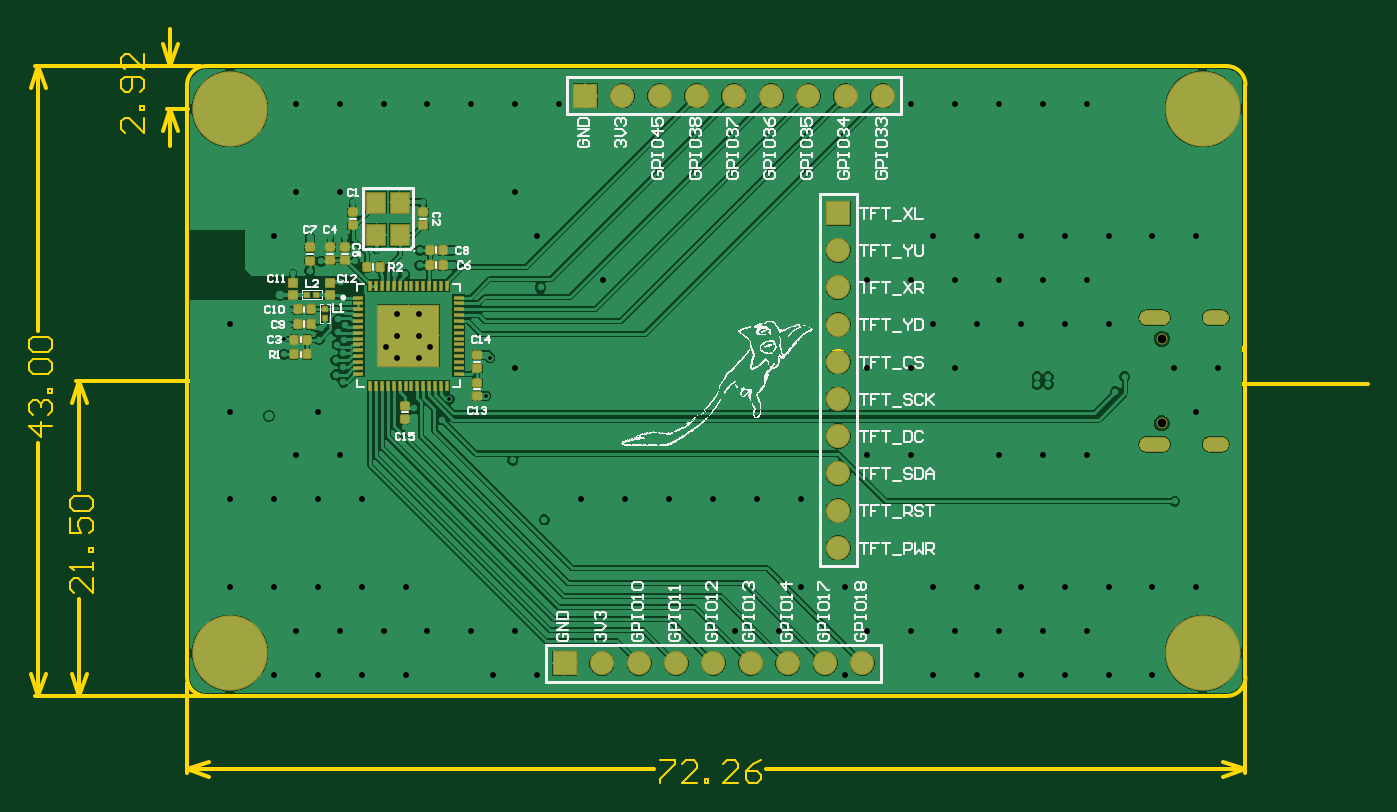
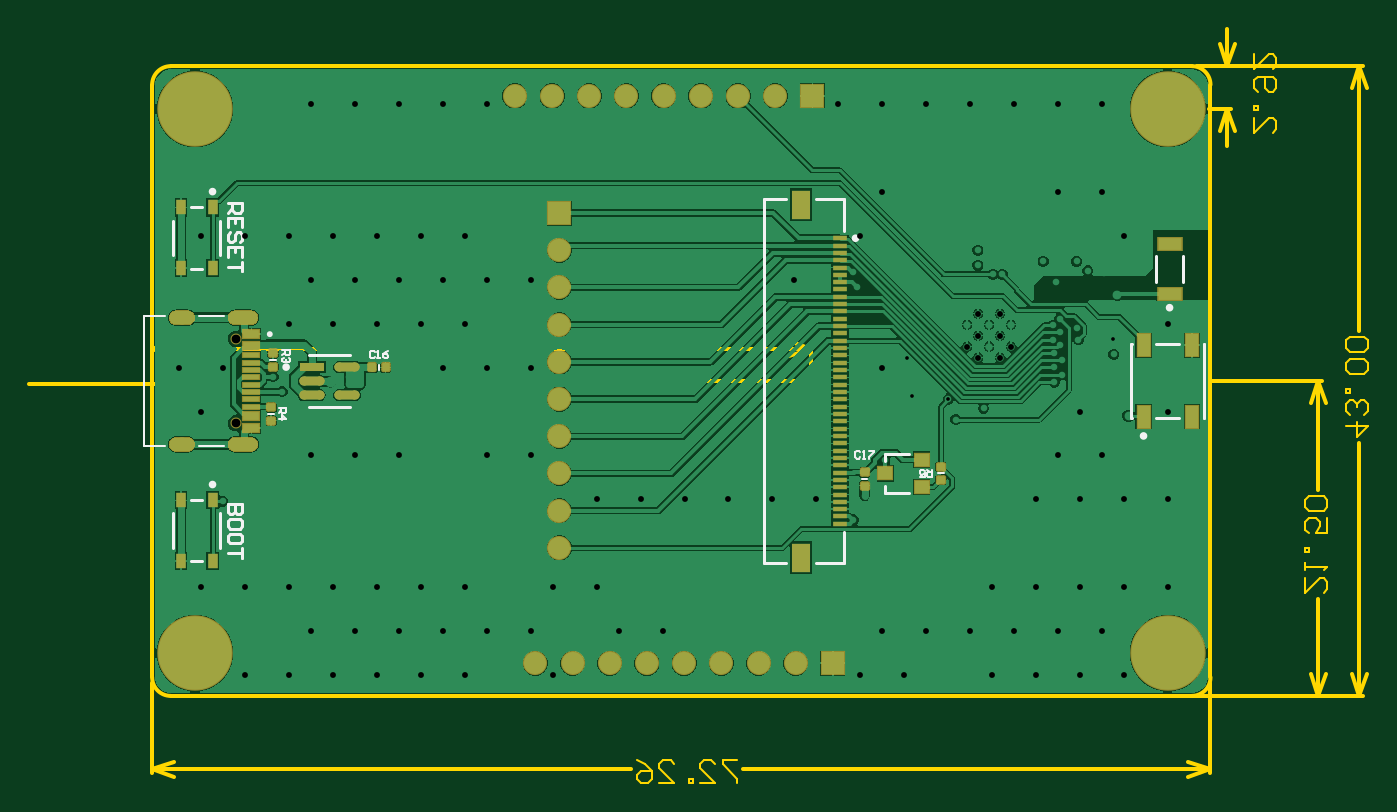
Circuit board: 11 layer files. Board 91.4 x 51.5 mm.
- drill: PCB-RoundHoles.TXT (2921 bytes)
- drill: PCB-SlotHoles.TXT (279 bytes)
- bottom_copper: PCB.GBL (88834 bytes)
- bottom_silk: PCB.GBO (4479 bytes)
- paste: PCB.GBP (3383 bytes)
- bottom_mask: PCB.GBS (13484 bytes)
- outline: PCB.GM1 (4634 bytes)
- top_copper: PCB.GTL (93456 bytes)
- top_silk: PCB.GTO (87180 bytes)
- paste: PCB.GTP (3791 bytes)
- top_mask: PCB.GTS (13266 bytes)

=== drill: PCB-RoundHoles.TXT ===
M48
;Layer_Color=9474304
;FILE_FORMAT=2:5
INCH,LZ
;TYPE=PLATED
T1F00S00C0.00984
T2F00S00C0.01181
T3F00S00C0.01575
T4F00S00C0.01772
T6F00S00C0.03543
T7F00S00C0.09843
;TYPE=NON_PLATED
T8F00S00C0.02362
%
T01
X05005Y0279
Y0281
X05035
Y0279
X05215Y0277
X0524Y0281
X05375Y02475
X0365Y0249
X0368Y02425
X03595Y02585
X0352323Y0275823
X0342459Y0274959
X03405Y02695
X0333Y02725
X03305Y02675
X0314Y02795
Y02835
Y028726
X0314282Y0291
X03125Y0293
Y02965
X031437Y029483
X03135Y03065
X0317Y0312
X0328Y03085
X03305
X03345Y0311
X03435
X0368116Y030906
X0367Y0305
X0353476Y0286024
X0312Y02855
Y02815
X031233Y028967
X03075Y0291
X0308Y0294
X02995Y0295
Y0299064
X0298088Y0291088
X0298Y0287
X03005Y0309
X0305Y03095
X0308Y0312
X03105Y03185
X0305
X03145
X03165Y0328
X03355
X03345Y0315
X03435
X0323
T02
X0294Y02705
X0297Y0303
T03
X0472441Y0200787
X0484252
X0496063
X0507874
X0519685
X0531496
X052559Y0212598
X0513779
X0501968
X0490157
X0478346
X0484252Y0224409
X0496063
X0507874
X0519685
X0531496
X0543307
X0537401Y023622
X052559
X0513779
X0501968
X0490157
X0478346
X0472441Y0224409
X0490157Y0259842
X0501968
X0513779
X052559
X0543307Y0271654
X0549212Y0283465
X0537401
X0519685Y0295275
X0507874
X0496063
X0484252
X0472441
X0478346Y0307086
X0490157
X0501968
X0513779
X052559
X0478346Y0283465
X0466535
X0454724
X046063Y0295275
X0466535Y0307086
X0454724
Y0259842
X0466535
Y023622
X046063Y0224409
X0448819
X0437008
X0431102Y0212598
X0419291
X0454724
X0466535
X046063Y0200787
X0448819
X0437008Y0248031
X0425197
X0413386
X0401575
X0389764
X0377953
X0360236Y0283465
X0337405Y0289094
X0334453Y0286142
Y0292047
Y0297953
X0337405Y0295
X03315
X0328547Y0297953
X0325594Y0295
X0328547Y0292047
X0325594Y0289094
X0328547Y0286142
X03315Y0289094
X0312992Y0259842
X0318898Y0248031
X0324803Y023622
X0336614
X034252Y0224409
X0330709
X0318898
X0324803Y0212598
X0336614
X0348425
X0360236
X0366142Y0200787
X0354331
X034252
X0330709
X0318898
X0312992Y0212598
Y023622
X0383858Y0307086
X0307086Y0271654
X0301181Y0259842
X028937
X0295275Y0248031
X0307086
X0301181Y023622
X028937
X0295275Y0224409
X0307086
X0301181Y0212598
X0307086Y0200787
X0295275
X0283465Y0224409
Y0248031
Y0271654
X028937Y0283465
X0283465Y0295275
X0295275Y0318898
X0301181Y0330709
X028937
X0295275Y034252
X0307086
X0301181Y0354331
X0312992
X0324803
X0336614
X0348425
X0360236
X0372047
X0366142Y034252
X0354331
X034252
X0330709
X0318898
X0312992Y0330709
X0360236
X0366142Y0318898
X0389764Y034252
X0448819
X046063
X0466535Y0354331
X046063Y0318898
X0472441
X0484252
X0496063
X0507874
X0519685
X0531496
X0543307
X0531496Y034252
X0519685
X0507874
X0496063
X0484252
X0472441
X0478346Y0354331
X0490157
X0501968
X0513779
X052559
T04
X05085Y02795
T06
X03735Y0204
X03835
X03935
X04035
X04135
X04235
X04335
X04435
X04535
X0447Y0235
Y0245
Y0255
Y0265
Y0275
Y0285
Y0295
Y0305
Y0315
Y0325
X0449Y03565
X0459
X0439
X0429
X0419
X0409
X0399
X0389
X0379
T07
X0545Y0206709
X02835
Y0353
X0545
T08
X0534012Y0268476
Y0291232
M30

=== drill: PCB-SlotHoles.TXT ===
M48
;Layer_Color=9474304
;FILE_FORMAT=2:5
INCH,LZ
;TYPE=PLATED
T5F00S00C0.02362
;TYPE=NON_PLATED
%
G90
G05
T05
G00X0534248Y0262827
M15
G01X0529917
M16
G00X0550075Y0262827
M15
G01X0546925
M16
G00X0550075Y0296882
M15
G01X0546925
M16
G00X0534248Y0296882
M15
G01X0529917
M16
M17
M30

=== bottom_copper: PCB.GBL (88834 bytes, source omitted) ===
=== bottom_silk: PCB.GBO ===
G04*
G04 #@! TF.GenerationSoftware,Altium Limited,Altium Designer,23.1.1 (15)*
G04*
G04 Layer_Color=32896*
%FSLAX25Y25*%
%MOIN*%
G70*
G04*
G04 #@! TF.SameCoordinates,379D8D2B-01B5-4923-9211-1CC0BA53C839*
G04*
G04*
G04 #@! TF.FilePolarity,Positive*
G04*
G01*
G75*
%ADD11C,0.00787*%
%ADD12C,0.00591*%
%ADD13C,0.00500*%
%ADD14C,0.00492*%
%ADD66C,0.00984*%
D11*
X525272Y292453D02*
G03*
X525272Y292453I-394J0D01*
G01*
X503342Y272965D02*
X514366D01*
X503342Y286744D02*
X514366D01*
X286543Y306405D02*
Y313595D01*
X279457Y306405D02*
Y313595D01*
X280350Y289697D02*
X286650D01*
X280350Y270012D02*
X286650D01*
X293146D02*
X293342D01*
X293146Y289697D02*
X293342D01*
X273657D02*
X273854D01*
X273657Y270012D02*
X273854D01*
X273657D02*
Y289697D01*
X293342Y270012D02*
Y289697D01*
X538201Y313744D02*
Y322996D01*
X543024Y310102D02*
X545976D01*
X550799Y313744D02*
Y322996D01*
X543024Y326638D02*
X545976D01*
X359421Y258347D02*
Y260118D01*
Y249882D02*
Y251654D01*
X353024Y249882D02*
X359421D01*
X353024Y260118D02*
X359421D01*
X370575Y328870D02*
X378153D01*
X386224D02*
X392032D01*
Y230839D02*
Y328870D01*
X370575Y230839D02*
X378153D01*
X386224D02*
X392032D01*
X370575D02*
Y239402D01*
Y320307D02*
Y328870D01*
X538201Y235004D02*
Y244256D01*
X543024Y231362D02*
X545976D01*
X550799Y235004D02*
Y244256D01*
X543024Y247898D02*
X545976D01*
X532277Y246715D02*
X536213D01*
Y244748D01*
X535557Y244092D01*
X534901D01*
X534245Y244748D01*
Y246715D01*
Y244748D01*
X533589Y244092D01*
X532933D01*
X532277Y244748D01*
Y246715D01*
Y240812D02*
Y242124D01*
X532933Y242780D01*
X535557D01*
X536213Y242124D01*
Y240812D01*
X535557Y240156D01*
X532933D01*
X532277Y240812D01*
Y236876D02*
Y238188D01*
X532933Y238844D01*
X535557D01*
X536213Y238188D01*
Y236876D01*
X535557Y236220D01*
X532933D01*
X532277Y236876D01*
Y234908D02*
Y232284D01*
Y233596D01*
X536213D01*
X536213Y327683D02*
X532277D01*
Y325715D01*
X532933Y325060D01*
X534245D01*
X534901Y325715D01*
Y327683D01*
Y326372D02*
X536213Y325060D01*
X532277Y321124D02*
Y323748D01*
X536213D01*
Y321124D01*
X534245Y323748D02*
Y322436D01*
X532933Y317188D02*
X532277Y317844D01*
Y319156D01*
X532933Y319812D01*
X533589D01*
X534245Y319156D01*
Y317844D01*
X534901Y317188D01*
X535557D01*
X536213Y317844D01*
Y319156D01*
X535557Y319812D01*
X532277Y313252D02*
Y315876D01*
X536213D01*
Y313252D01*
X534245Y315876D02*
Y314564D01*
X532277Y311940D02*
Y309317D01*
Y310629D01*
X536213D01*
D12*
X343713Y255000D02*
X345287D01*
X523713Y271000D02*
X525287D01*
X523213Y285500D02*
X524787D01*
X364213Y253500D02*
X365787D01*
X495500Y282713D02*
Y284287D01*
D13*
X558736Y262256D02*
Y297453D01*
X553106D02*
X558736D01*
X537280D02*
X543894D01*
X553106Y262256D02*
X558736D01*
X537280D02*
X543894D01*
D14*
X346860Y255984D02*
Y254016D01*
X347844D01*
X348172Y254344D01*
Y255000D01*
X347844Y255328D01*
X346860D01*
X347516D02*
X348172Y255984D01*
X350140Y254016D02*
X348828D01*
Y255000D01*
X349484Y254672D01*
X349812D01*
X350140Y255000D01*
Y255656D01*
X349812Y255984D01*
X349156D01*
X348828Y255656D01*
X366148Y260656D02*
X366476Y260984D01*
X367132D01*
X367460Y260656D01*
Y259344D01*
X367132Y259016D01*
X366476D01*
X366148Y259344D01*
X365492Y259016D02*
X364836D01*
X365164D01*
Y260984D01*
X365492Y260656D01*
X363852Y260984D02*
X362540D01*
Y260656D01*
X363852Y259344D01*
Y259016D01*
X522484Y272640D02*
X520516D01*
Y271656D01*
X520844Y271328D01*
X521500D01*
X521828Y271656D01*
Y272640D01*
Y271984D02*
X522484Y271328D01*
Y269688D02*
X520516D01*
X521500Y270672D01*
Y269360D01*
X521484Y288140D02*
X519516D01*
Y287156D01*
X519844Y286828D01*
X520500D01*
X520828Y287156D01*
Y288140D01*
Y287484D02*
X521484Y286828D01*
X519844Y286172D02*
X519516Y285844D01*
Y285188D01*
X519844Y284860D01*
X520172D01*
X520500Y285188D01*
Y285516D01*
Y285188D01*
X520828Y284860D01*
X521156D01*
X521484Y285188D01*
Y285844D01*
X521156Y286172D01*
X496648Y287656D02*
X496976Y287984D01*
X497632D01*
X497960Y287656D01*
Y286344D01*
X497632Y286016D01*
X496976D01*
X496648Y286344D01*
X495992Y286016D02*
X495336D01*
X495664D01*
Y287984D01*
X495992Y287656D01*
X493040Y287984D02*
X493696Y287656D01*
X494352Y287000D01*
Y286344D01*
X494024Y286016D01*
X493368D01*
X493040Y286344D01*
Y286672D01*
X493368Y287000D01*
X494352D01*
D66*
X520977Y283594D02*
G03*
X520977Y283594I-492J0D01*
G01*
X283492Y299567D02*
G03*
X283492Y299567I-492J0D01*
G01*
X290488Y265090D02*
G03*
X290488Y265090I-492J0D01*
G01*
X540760Y330772D02*
G03*
X540760Y330772I-492J0D01*
G01*
X367917Y318240D02*
G03*
X367917Y318240I-492J0D01*
G01*
X540760Y252031D02*
G03*
X540760Y252031I-492J0D01*
G01*
M02*

=== paste: PCB.GBP ===
G04*
G04 #@! TF.GenerationSoftware,Altium Limited,Altium Designer,23.1.1 (15)*
G04*
G04 Layer_Color=128*
%FSLAX25Y25*%
%MOIN*%
G70*
G04*
G04 #@! TF.SameCoordinates,379D8D2B-01B5-4923-9211-1CC0BA53C839*
G04*
G04*
G04 #@! TF.FilePolarity,Positive*
G04*
G01*
G75*
G04:AMPARAMS|DCode=16|XSize=21.65mil|YSize=19.68mil|CornerRadius=2.46mil|HoleSize=0mil|Usage=FLASHONLY|Rotation=270.000|XOffset=0mil|YOffset=0mil|HoleType=Round|Shape=RoundedRectangle|*
%AMROUNDEDRECTD16*
21,1,0.02165,0.01476,0,0,270.0*
21,1,0.01673,0.01968,0,0,270.0*
1,1,0.00492,-0.00738,-0.00837*
1,1,0.00492,-0.00738,0.00837*
1,1,0.00492,0.00738,0.00837*
1,1,0.00492,0.00738,-0.00837*
%
%ADD16ROUNDEDRECTD16*%
G04:AMPARAMS|DCode=17|XSize=21.65mil|YSize=19.68mil|CornerRadius=2.46mil|HoleSize=0mil|Usage=FLASHONLY|Rotation=0.000|XOffset=0mil|YOffset=0mil|HoleType=Round|Shape=RoundedRectangle|*
%AMROUNDEDRECTD17*
21,1,0.02165,0.01476,0,0,0.0*
21,1,0.01673,0.01968,0,0,0.0*
1,1,0.00492,0.00837,-0.00738*
1,1,0.00492,-0.00837,-0.00738*
1,1,0.00492,-0.00837,0.00738*
1,1,0.00492,0.00837,0.00738*
%
%ADD17ROUNDEDRECTD17*%
%ADD51R,0.03937X0.01181*%
%ADD52R,0.03740X0.03543*%
%ADD53R,0.06721X0.02425*%
G04:AMPARAMS|DCode=54|XSize=67.21mil|YSize=24.25mil|CornerRadius=12.12mil|HoleSize=0mil|Usage=FLASHONLY|Rotation=180.000|XOffset=0mil|YOffset=0mil|HoleType=Round|Shape=RoundedRectangle|*
%AMROUNDEDRECTD54*
21,1,0.06721,0.00000,0,0,180.0*
21,1,0.04296,0.02425,0,0,180.0*
1,1,0.02425,-0.02148,0.00000*
1,1,0.02425,0.02148,0.00000*
1,1,0.02425,0.02148,0.00000*
1,1,0.02425,-0.02148,0.00000*
%
%ADD54ROUNDEDRECTD54*%
%ADD55R,0.06299X0.03150*%
%ADD56R,0.03543X0.05906*%
%ADD57R,0.04488X0.02362*%
%ADD58R,0.04488X0.01181*%
%ADD59R,0.02559X0.04134*%
%ADD60R,0.05118X0.07874*%
D16*
X493728Y283500D02*
D03*
X497272D02*
D03*
D17*
X344500Y256772D02*
D03*
Y253228D02*
D03*
X365000Y255272D02*
D03*
X524500Y272772D02*
D03*
Y269228D02*
D03*
X524000Y287272D02*
D03*
Y283728D02*
D03*
X365000Y251728D02*
D03*
D51*
X371559Y255248D02*
D03*
Y241469D02*
D03*
Y243437D02*
D03*
Y245406D02*
D03*
Y247374D02*
D03*
Y249342D02*
D03*
Y251311D02*
D03*
Y253279D02*
D03*
Y257217D02*
D03*
Y259185D02*
D03*
Y261154D02*
D03*
Y263122D02*
D03*
Y265090D02*
D03*
Y267059D02*
D03*
Y269028D02*
D03*
Y270996D02*
D03*
Y272965D02*
D03*
Y274933D02*
D03*
Y276902D02*
D03*
Y278870D02*
D03*
Y280839D02*
D03*
Y282807D02*
D03*
Y284776D02*
D03*
Y286744D02*
D03*
Y288713D02*
D03*
Y290681D02*
D03*
Y292650D02*
D03*
Y294618D02*
D03*
Y296587D02*
D03*
Y298555D02*
D03*
Y300524D02*
D03*
Y302492D02*
D03*
Y304461D02*
D03*
Y306429D02*
D03*
Y308398D02*
D03*
Y310366D02*
D03*
Y312335D02*
D03*
Y314303D02*
D03*
Y316272D02*
D03*
Y318240D02*
D03*
D52*
X349579Y258740D02*
D03*
Y251260D02*
D03*
X359421Y255000D02*
D03*
D53*
X513581Y283594D02*
D03*
D54*
Y279854D02*
D03*
Y276114D02*
D03*
X504128D02*
D03*
Y283594D02*
D03*
D55*
X283000Y303307D02*
D03*
Y316693D02*
D03*
D56*
X289996Y289500D02*
D03*
X277004D02*
D03*
Y270209D02*
D03*
X289996D02*
D03*
D57*
X529799Y267256D02*
D03*
Y270406D02*
D03*
Y289303D02*
D03*
Y292453D02*
D03*
D58*
Y272965D02*
D03*
Y274933D02*
D03*
Y276902D02*
D03*
Y278870D02*
D03*
Y286744D02*
D03*
Y284776D02*
D03*
Y282807D02*
D03*
Y280839D02*
D03*
D59*
X540268Y326539D02*
D03*
Y310201D02*
D03*
X548732Y326539D02*
D03*
Y310201D02*
D03*
X540268Y247799D02*
D03*
Y231461D02*
D03*
X548732Y247799D02*
D03*
Y231461D02*
D03*
D60*
X382189Y232413D02*
D03*
Y327295D02*
D03*
M02*

=== bottom_mask: PCB.GBS (13484 bytes, source omitted) ===
=== outline: PCB.GM1 ===
G04*
G04 #@! TF.GenerationSoftware,Altium Limited,Altium Designer,23.1.1 (15)*
G04*
G04 Layer_Color=16711935*
%FSLAX25Y25*%
%MOIN*%
G70*
G04*
G04 #@! TF.SameCoordinates,379D8D2B-01B5-4923-9211-1CC0BA53C839*
G04*
G04*
G04 #@! TF.FilePolarity,Positive*
G04*
G01*
G75*
%ADD67C,0.01000*%
%ADD68C,0.00600*%
D67*
X551500Y195209D02*
G03*
X556500Y200209I0J5000D01*
G01*
Y359500D02*
G03*
X551500Y364500I-5000J0D01*
G01*
X277000D02*
G03*
X272000Y359500I0J-5000D01*
G01*
Y200209D02*
G03*
X277000Y195209I5000J0D01*
G01*
X544500Y279000D02*
X589500D01*
X379335Y279854D02*
X412354D01*
X277000Y195209D02*
X551500D01*
X556500Y200209D02*
Y359500D01*
X277000Y364500D02*
X551500D01*
X272000Y200209D02*
Y359500D01*
X550500Y286500D02*
X556500Y288500D01*
X550500Y290500D02*
X556500Y288500D01*
X379335D02*
X385335Y290500D01*
X379335Y288500D02*
X385335Y286500D01*
X481413Y288500D02*
X556500D01*
X379335D02*
X451222D01*
X556500Y279854D02*
Y289500D01*
X379335Y281051D02*
Y289500D01*
X272000Y175500D02*
X278000Y177500D01*
X272000Y175500D02*
X278000Y173500D01*
X550500D02*
X556500Y175500D01*
X550500Y177500D02*
X556500Y175500D01*
X272000D02*
X397554D01*
X427746D02*
X556500D01*
X272000Y174500D02*
Y198709D01*
X556500Y174500D02*
Y198709D01*
X241000Y201209D02*
X243000Y195209D01*
X245000Y201209D01*
X243000Y279854D02*
X245000Y273854D01*
X241000D02*
X243000Y279854D01*
Y195209D02*
Y221336D01*
Y250527D02*
Y279854D01*
X242000Y195209D02*
X277000D01*
X242000Y279854D02*
X277000D01*
X232000Y364500D02*
X234000Y358500D01*
X230000D02*
X232000Y364500D01*
X230000Y201209D02*
X232000Y195209D01*
X234000Y201209D01*
X232000Y293350D02*
Y364500D01*
Y195209D02*
Y263159D01*
X231000Y364500D02*
X275500D01*
X231000Y195209D02*
X275500D01*
X265500Y370500D02*
X267500Y364500D01*
X269500Y370500D01*
X267500Y353000D02*
X269500Y347000D01*
X265500D02*
X267500Y353000D01*
Y364500D02*
Y374500D01*
Y343000D02*
Y353000D01*
X266500D02*
X272362D01*
X266500Y364500D02*
X275500D01*
D68*
X455821Y284901D02*
Y290899D01*
X452822Y287900D01*
X456820D01*
X462818Y290899D02*
X458820D01*
Y287900D01*
X460819Y288900D01*
X461819D01*
X462818Y287900D01*
Y285901D01*
X461819Y284901D01*
X459819D01*
X458820Y285901D01*
X464818Y284901D02*
Y285901D01*
X465817D01*
Y284901D01*
X464818D01*
X469816Y289899D02*
X470816Y290899D01*
X472815D01*
X473815Y289899D01*
Y285901D01*
X472815Y284901D01*
X470816D01*
X469816Y285901D01*
Y289899D01*
X475814D02*
X476814Y290899D01*
X478813D01*
X479813Y289899D01*
Y285901D01*
X478813Y284901D01*
X476814D01*
X475814Y285901D01*
Y289899D01*
X399154Y177899D02*
X403153D01*
Y176899D01*
X399154Y172901D01*
Y171901D01*
X409151D02*
X405152D01*
X409151Y175900D01*
Y176899D01*
X408151Y177899D01*
X406152D01*
X405152Y176899D01*
X411151Y171901D02*
Y172901D01*
X412150D01*
Y171901D01*
X411151D01*
X420148D02*
X416149D01*
X420148Y175900D01*
Y176899D01*
X419148Y177899D01*
X417148D01*
X416149Y176899D01*
X426146Y177899D02*
X424146Y176899D01*
X422147Y174900D01*
Y172901D01*
X423147Y171901D01*
X425146D01*
X426146Y172901D01*
Y173900D01*
X425146Y174900D01*
X422147D01*
X246599Y226934D02*
Y222936D01*
X242600Y226934D01*
X241601D01*
X240601Y225935D01*
Y223935D01*
X241601Y222936D01*
X246599Y228934D02*
Y230933D01*
Y229933D01*
X240601D01*
X241601Y228934D01*
X246599Y233932D02*
X245599D01*
Y234932D01*
X246599D01*
Y233932D01*
X240601Y242929D02*
Y238931D01*
X243600D01*
X242600Y240930D01*
Y241930D01*
X243600Y242929D01*
X245599D01*
X246599Y241930D01*
Y239930D01*
X245599Y238931D01*
X241601Y244929D02*
X240601Y245928D01*
Y247928D01*
X241601Y248927D01*
X245599D01*
X246599Y247928D01*
Y245928D01*
X245599Y244929D01*
X241601D01*
X235599Y267758D02*
X229601D01*
X232600Y264759D01*
Y268757D01*
X230601Y270757D02*
X229601Y271756D01*
Y273756D01*
X230601Y274756D01*
X231600D01*
X232600Y273756D01*
Y272756D01*
Y273756D01*
X233600Y274756D01*
X234599D01*
X235599Y273756D01*
Y271756D01*
X234599Y270757D01*
X235599Y276755D02*
X234599D01*
Y277754D01*
X235599D01*
Y276755D01*
X230601Y281753D02*
X229601Y282753D01*
Y284752D01*
X230601Y285752D01*
X234599D01*
X235599Y284752D01*
Y282753D01*
X234599Y281753D01*
X230601D01*
Y287751D02*
X229601Y288751D01*
Y290750D01*
X230601Y291750D01*
X234599D01*
X235599Y290750D01*
Y288751D01*
X234599Y287751D01*
X230601D01*
X260302Y350652D02*
Y346653D01*
X256303Y350652D01*
X255304D01*
X254304Y349652D01*
Y347653D01*
X255304Y346653D01*
X260302Y352652D02*
X259302D01*
Y353651D01*
X260302D01*
Y352652D01*
X259302Y357650D02*
X260302Y358649D01*
Y360649D01*
X259302Y361649D01*
X255304D01*
X254304Y360649D01*
Y358649D01*
X255304Y357650D01*
X256303D01*
X257303Y358649D01*
Y361649D01*
X260302Y367647D02*
Y363648D01*
X256303Y367647D01*
X255304D01*
X254304Y366647D01*
Y364648D01*
X255304Y363648D01*
M02*

=== top_copper: PCB.GTL (93456 bytes, source omitted) ===
=== top_silk: PCB.GTO (87180 bytes, source omitted) ===
=== paste: PCB.GTP ===
G04*
G04 #@! TF.GenerationSoftware,Altium Limited,Altium Designer,23.1.1 (15)*
G04*
G04 Layer_Color=8421504*
%FSLAX25Y25*%
%MOIN*%
G70*
G04*
G04 #@! TF.SameCoordinates,379D8D2B-01B5-4923-9211-1CC0BA53C839*
G04*
G04*
G04 #@! TF.FilePolarity,Positive*
G04*
G01*
G75*
%ADD15R,0.04724X0.05512*%
G04:AMPARAMS|DCode=16|XSize=21.65mil|YSize=19.68mil|CornerRadius=2.46mil|HoleSize=0mil|Usage=FLASHONLY|Rotation=270.000|XOffset=0mil|YOffset=0mil|HoleType=Round|Shape=RoundedRectangle|*
%AMROUNDEDRECTD16*
21,1,0.02165,0.01476,0,0,270.0*
21,1,0.01673,0.01968,0,0,270.0*
1,1,0.00492,-0.00738,-0.00837*
1,1,0.00492,-0.00738,0.00837*
1,1,0.00492,0.00738,0.00837*
1,1,0.00492,0.00738,-0.00837*
%
%ADD16ROUNDEDRECTD16*%
G04:AMPARAMS|DCode=17|XSize=21.65mil|YSize=19.68mil|CornerRadius=2.46mil|HoleSize=0mil|Usage=FLASHONLY|Rotation=0.000|XOffset=0mil|YOffset=0mil|HoleType=Round|Shape=RoundedRectangle|*
%AMROUNDEDRECTD17*
21,1,0.02165,0.01476,0,0,0.0*
21,1,0.01673,0.01968,0,0,0.0*
1,1,0.00492,0.00837,-0.00738*
1,1,0.00492,-0.00837,-0.00738*
1,1,0.00492,-0.00837,0.00738*
1,1,0.00492,0.00837,0.00738*
%
%ADD17ROUNDEDRECTD17*%
%ADD18R,0.00866X0.02559*%
%ADD19R,0.02559X0.00866*%
%ADD20R,0.03937X0.03937*%
%ADD21R,0.02126X0.02284*%
%ADD22R,0.01378X0.00984*%
%ADD23R,0.00984X0.01378*%
G36*
X339374Y295984D02*
X335437D01*
Y299921D01*
X339374D01*
Y295984D01*
D02*
G37*
G36*
X333469D02*
X329532D01*
Y299921D01*
X333469D01*
Y295984D01*
D02*
G37*
G36*
X327563D02*
X323626D01*
Y299921D01*
X327563D01*
Y295984D01*
D02*
G37*
G36*
X339374Y290079D02*
X335437D01*
Y294016D01*
X339374D01*
Y290079D01*
D02*
G37*
G36*
X327563D02*
X323626D01*
Y294016D01*
X327563D01*
Y290079D01*
D02*
G37*
G36*
X339374Y284173D02*
X335437D01*
Y288110D01*
X339374D01*
Y284173D01*
D02*
G37*
G36*
X333469D02*
X329532D01*
Y288110D01*
X333469D01*
Y284173D01*
D02*
G37*
G36*
X327563D02*
X323626D01*
Y288110D01*
X327563D01*
Y284173D01*
D02*
G37*
D15*
X322850Y327831D02*
D03*
X329150D02*
D03*
X322850Y319169D02*
D03*
X329150D02*
D03*
D16*
X305272Y295094D02*
D03*
X301728D02*
D03*
X300728Y287000D02*
D03*
X304272D02*
D03*
X340772Y315000D02*
D03*
X337228D02*
D03*
X304272Y291000D02*
D03*
X300728D02*
D03*
X301728Y299095D02*
D03*
X305272D02*
D03*
X340772Y311000D02*
D03*
X337228D02*
D03*
X323772Y310500D02*
D03*
X320228D02*
D03*
D17*
X350000Y279366D02*
D03*
Y275823D02*
D03*
X330500Y273272D02*
D03*
Y269728D02*
D03*
X350000Y283323D02*
D03*
Y286866D02*
D03*
X314500Y312323D02*
D03*
Y315866D02*
D03*
X310500Y312323D02*
D03*
Y315866D02*
D03*
X316500Y321728D02*
D03*
Y325272D02*
D03*
X305000Y312228D02*
D03*
Y315772D02*
D03*
X335500Y325272D02*
D03*
Y321728D02*
D03*
D18*
X321264Y278563D02*
D03*
X322839D02*
D03*
X324413D02*
D03*
X325988D02*
D03*
X327563D02*
D03*
X329138D02*
D03*
X330713D02*
D03*
X332287D02*
D03*
X333862D02*
D03*
X335437D02*
D03*
X337012D02*
D03*
X338587D02*
D03*
X340161D02*
D03*
X341736D02*
D03*
Y305532D02*
D03*
X340161D02*
D03*
X338587D02*
D03*
X337012D02*
D03*
X335437D02*
D03*
X333862D02*
D03*
X332287D02*
D03*
X330713D02*
D03*
X329138D02*
D03*
X327563D02*
D03*
X325988D02*
D03*
X324413D02*
D03*
X322839D02*
D03*
X321264D02*
D03*
D19*
X318016Y302284D02*
D03*
Y300709D02*
D03*
Y299134D02*
D03*
Y297559D02*
D03*
Y295984D02*
D03*
Y294409D02*
D03*
Y292835D02*
D03*
Y291260D02*
D03*
Y289685D02*
D03*
Y288110D02*
D03*
Y286535D02*
D03*
Y284961D02*
D03*
Y283386D02*
D03*
Y281811D02*
D03*
X344984D02*
D03*
Y283386D02*
D03*
Y284961D02*
D03*
Y286535D02*
D03*
Y288110D02*
D03*
Y289685D02*
D03*
Y291260D02*
D03*
Y292835D02*
D03*
Y294409D02*
D03*
Y295984D02*
D03*
Y297559D02*
D03*
Y299134D02*
D03*
Y300709D02*
D03*
Y302284D02*
D03*
D20*
X331500Y292047D02*
D03*
D21*
X300500Y303059D02*
D03*
Y306130D02*
D03*
X310500Y303059D02*
D03*
Y306130D02*
D03*
D22*
X304279Y303095D02*
D03*
X306720D02*
D03*
D23*
X309000Y296779D02*
D03*
Y299220D02*
D03*
M02*

=== top_mask: PCB.GTS (13266 bytes, source omitted) ===
